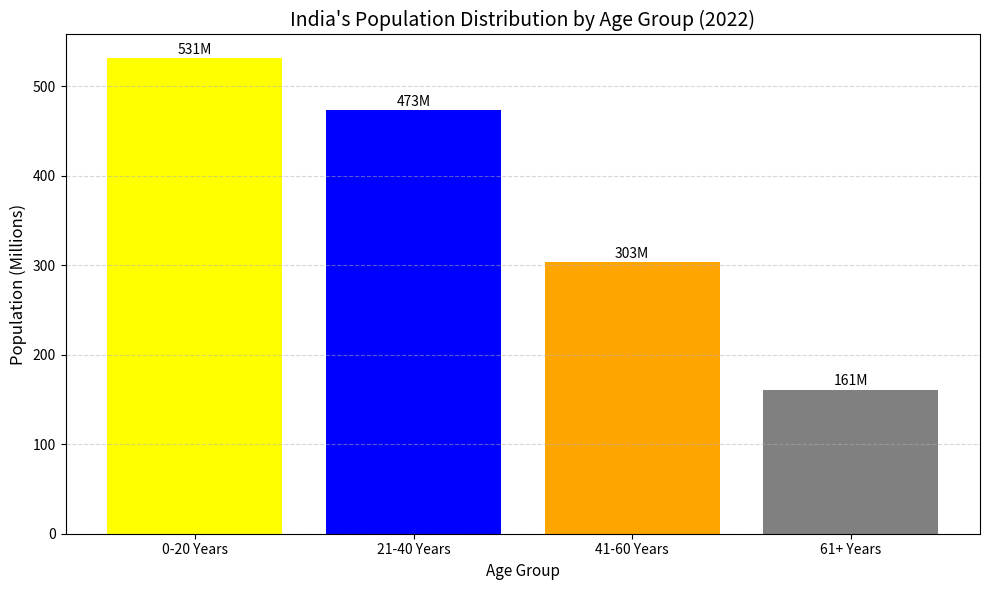

The script that saved this image:
import matplotlib.pyplot as plt

# Data
age_groups = ['0-20 Years', '21-40 Years', '41-60 Years', '61+ Years']
population = [531, 473, 303, 161]  # in millions

# Figure size
plt.figure(figsize=(10, 6))

# Bar plot
plt.bar(age_groups, population, color=['yellow', 'blue', 'orange', 'gray'])

# Title and labels
plt.title("India's Population Distribution by Age Group (2022)", fontsize=14)
plt.xlabel("Age Group", fontsize=11)
plt.ylabel("Population (Millions)", fontsize=12)

# Annotating bars
for i, value in enumerate(population):
    plt.text(i, value + 5, f"{value}M", ha='center', fontsize=10)

# Grid lines
plt.grid(axis='y', linestyle='--', alpha=0.5)

# Adjust layout and show
plt.tight_layout()
plt.show()